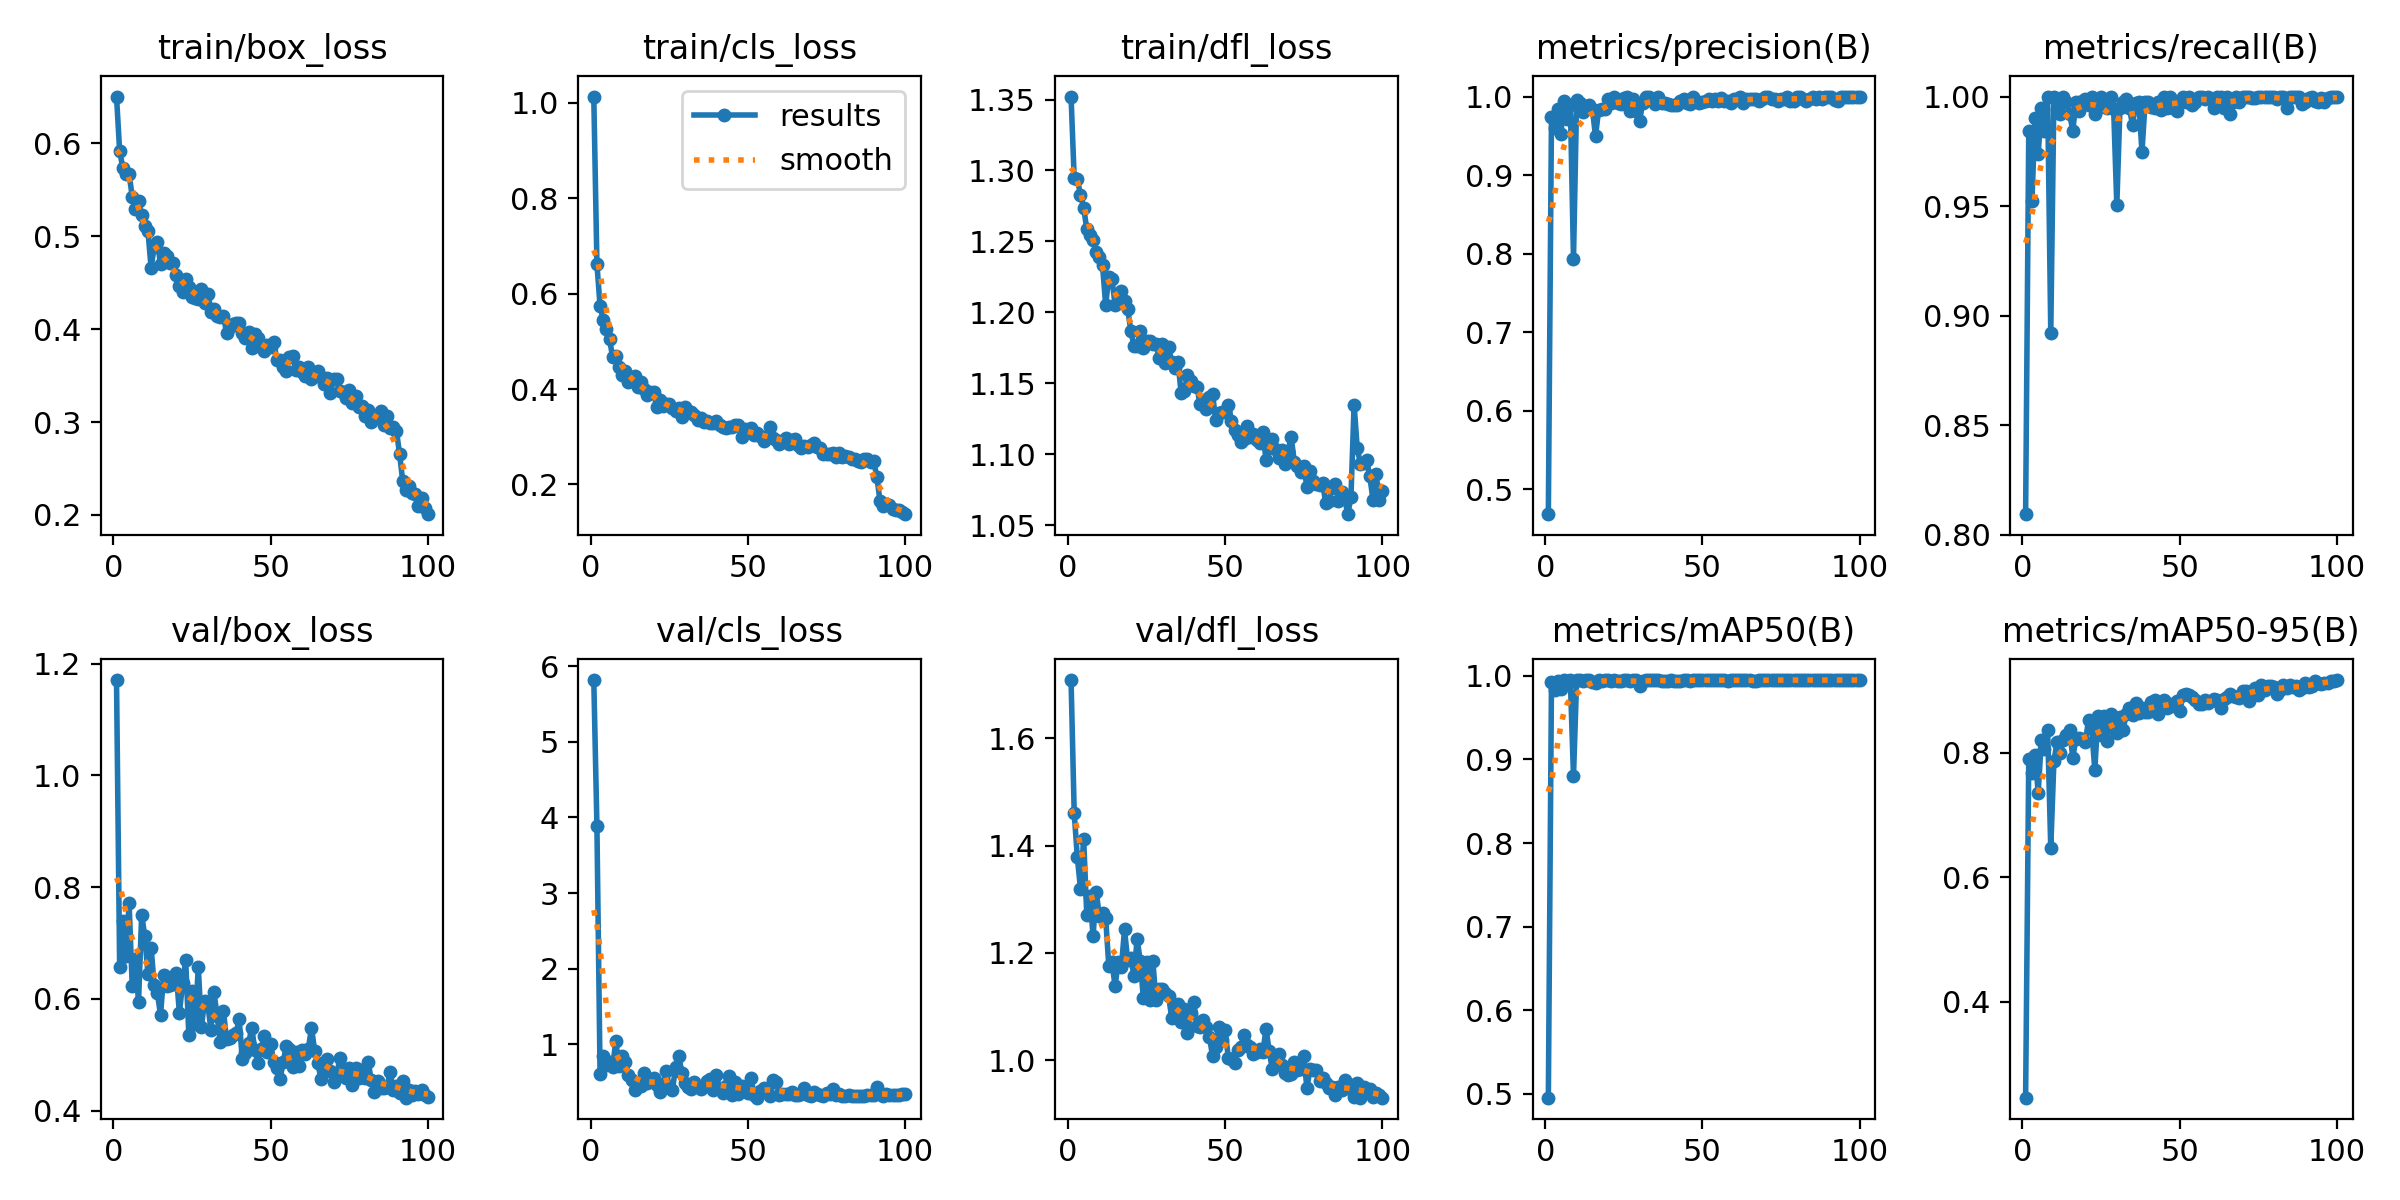

Data behind this chart, as committed beside it:
epoch, time, train/box_loss, train/cls_loss, train/dfl_loss, metrics/precision(B), metrics/recall(B), metrics/mAP50(B), metrics/mAP50-95(B), val/box_loss, val/cls_loss, val/dfl_loss, lr/pg0, lr/pg1, lr/pg2
1, 67.05, 0.6503, 1.013, 1.352, 0.468, 0.8094, 0.4955, 0.2456, 1.171, 5.817, 1.708, 0.0003318, 0.0003318, 0.06716
2, 101.6, 0.5916, 0.662, 1.294, 0.9739, 0.9843, 0.9931, 0.7893, 0.6565, 3.884, 1.461, 0.0006585, 0.0006585, 0.03415
3, 121.5, 0.5736, 0.5738, 1.294, 0.9605, 0.9522, 0.9836, 0.7681, 0.74, 0.6019, 1.378, 0.0009787, 0.0009787, 0.001137
4, 140.8, 0.5675, 0.5458, 1.283, 0.9844, 0.9901, 0.9942, 0.7956, 0.6774, 0.8484, 1.319, 0.0009703, 0.0009703, 0.0009703
5, 160, 0.5669, 0.525, 1.274, 0.9527, 0.9739, 0.984, 0.7359, 0.7713, 0.7231, 1.413, 0.0009604, 0.0009604, 0.0009604
6, 181.5, 0.5426, 0.5053, 1.259, 0.9943, 0.9948, 0.995, 0.8208, 0.6226, 0.7679, 1.271, 0.0009505, 0.0009505, 0.0009505
7, 202.4, 0.5289, 0.4666, 1.254, 0.9718, 0.9843, 0.9903, 0.8066, 0.6718, 0.7016, 1.307, 0.0009406, 0.0009406, 0.0009406
8, 224.7, 0.5384, 0.4704, 1.251, 0.9894, 1, 0.9947, 0.8369, 0.5939, 1.045, 1.231, 0.0009307, 0.0009307, 0.0009307
9, 244.6, 0.5223, 0.4471, 1.243, 0.7934, 0.8923, 0.8798, 0.6471, 0.7505, 0.7095, 1.314, 0.0009208, 0.0009208, 0.0009208
10, 265.1, 0.5108, 0.4305, 1.239, 0.9961, 1, 0.9949, 0.7866, 0.7123, 0.8493, 1.268, 0.0009109, 0.0009109, 0.0009109
11, 285.7, 0.5054, 0.438, 1.233, 0.9922, 0.9944, 0.9945, 0.8167, 0.6438, 0.773, 1.275, 0.000901, 0.000901, 0.000901
12, 306.4, 0.4662, 0.4148, 1.205, 0.9798, 0.9922, 0.9939, 0.7995, 0.6914, 0.5887, 1.265, 0.0008911, 0.0008911, 0.0008911
13, 328.1, 0.4889, 0.4176, 1.225, 0.9864, 1, 0.9946, 0.8199, 0.624, 0.5281, 1.176, 0.0008812, 0.0008812, 0.0008812
14, 353, 0.4936, 0.4273, 1.224, 0.9892, 0.9974, 0.995, 0.8283, 0.6099, 0.3973, 1.183, 0.0008713, 0.0008713, 0.0008713
15, 375.9, 0.4701, 0.4035, 1.205, 0.9844, 0.9922, 0.9927, 0.8367, 0.5712, 0.4821, 1.138, 0.0008614, 0.0008614, 0.0008614
16, 400.9, 0.4815, 0.4152, 1.206, 0.9496, 0.9843, 0.9913, 0.7919, 0.6434, 0.4454, 1.184, 0.0008515, 0.0008515, 0.0008515
17, 422, 0.4784, 0.401, 1.215, 0.9833, 0.9974, 0.9945, 0.8225, 0.6239, 0.6236, 1.173, 0.0008416, 0.0008416, 0.0008416
18, 443.5, 0.4717, 0.3872, 1.208, 0.9845, 0.9936, 0.9938, 0.8242, 0.6252, 0.4953, 1.244, 0.0008317, 0.0008317, 0.0008317
19, 465.3, 0.4707, 0.3946, 1.203, 0.9845, 0.9979, 0.9946, 0.8222, 0.6264, 0.5113, 1.186, 0.0008218, 0.0008218, 0.0008218
20, 485.6, 0.4584, 0.3941, 1.187, 0.9974, 0.999, 0.9947, 0.817, 0.646, 0.5565, 1.191, 0.0008119, 0.0008119, 0.0008119
21, 505.9, 0.4468, 0.3616, 1.176, 0.9922, 0.9962, 0.9938, 0.8525, 0.5743, 0.458, 1.157, 0.000802, 0.000802, 0.000802
22, 526.4, 0.4397, 0.3762, 1.176, 0.9991, 1, 0.995, 0.8389, 0.6276, 0.3685, 1.226, 0.0007921, 0.0007921, 0.0007921
23, 546.7, 0.4534, 0.3651, 1.187, 0.9913, 0.9922, 0.9936, 0.7724, 0.6688, 0.4776, 1.185, 0.0007822, 0.0007822, 0.0007822
24, 567.1, 0.4454, 0.3683, 1.175, 0.9908, 0.9948, 0.9938, 0.8589, 0.5347, 0.6506, 1.116, 0.0007723, 0.0007723, 0.0007723
25, 587.6, 0.4344, 0.3691, 1.18, 0.9987, 1, 0.995, 0.8286, 0.6148, 0.44, 1.183, 0.0007624, 0.0007624, 0.0007624
26, 608, 0.434, 0.3597, 1.18, 1, 0.9967, 0.995, 0.8583, 0.5544, 0.3923, 1.112, 0.0007525, 0.0007525, 0.0007525
27, 629, 0.433, 0.3548, 1.178, 0.9818, 0.9948, 0.9939, 0.819, 0.6566, 0.6961, 1.185, 0.0007426, 0.0007426, 0.0007426
28, 649.5, 0.4437, 0.3604, 1.178, 0.9974, 0.9997, 0.9947, 0.8619, 0.5497, 0.8451, 1.112, 0.0007327, 0.0007327, 0.0007327
29, 670.2, 0.4287, 0.342, 1.168, 0.9819, 0.9942, 0.9946, 0.8449, 0.5965, 0.6241, 1.133, 0.0007228, 0.0007228, 0.0007228
30, 693.2, 0.4381, 0.3633, 1.178, 0.9688, 0.9504, 0.9881, 0.8316, 0.592, 0.485, 1.133, 0.0007129, 0.0007129, 0.0007129
31, 714.7, 0.4186, 0.3549, 1.164, 0.9921, 0.9948, 0.9938, 0.8566, 0.545, 0.4348, 1.125, 0.000703, 0.000703, 0.000703
32, 734.9, 0.4214, 0.3522, 1.176, 0.9992, 0.9974, 0.995, 0.8362, 0.6115, 0.4047, 1.12, 0.0006931, 0.0006931, 0.0006931
33, 755.2, 0.4145, 0.3461, 1.165, 1, 0.999, 0.995, 0.8627, 0.5694, 0.4964, 1.079, 0.0006832, 0.0006832, 0.0006832
34, 775.6, 0.4135, 0.3343, 1.161, 0.9971, 0.9948, 0.9949, 0.8714, 0.5219, 0.4325, 1.091, 0.0006733, 0.0006733, 0.0006733
35, 796, 0.4145, 0.3385, 1.165, 0.9905, 0.9869, 0.9946, 0.8609, 0.5781, 0.4112, 1.106, 0.0006634, 0.0006634, 0.0006634
36, 816.9, 0.3959, 0.3317, 1.143, 1, 0.9972, 0.995, 0.8798, 0.5274, 0.449, 1.072, 0.0006535, 0.0006535, 0.0006535
37, 838, 0.4018, 0.3334, 1.144, 0.9922, 0.9974, 0.9936, 0.8637, 0.5298, 0.516, 1.096, 0.0006436, 0.0006436, 0.0006436
38, 859.1, 0.4056, 0.3299, 1.156, 0.992, 0.9747, 0.9944, 0.8713, 0.5355, 0.543, 1.05, 0.0006337, 0.0006337, 0.0006337
39, 879.9, 0.4064, 0.3297, 1.151, 0.9905, 0.9974, 0.994, 0.8646, 0.5388, 0.3903, 1.088, 0.0006238, 0.0006238, 0.0006238
40, 900.5, 0.4067, 0.3335, 1.148, 0.9895, 0.9974, 0.9948, 0.8652, 0.563, 0.5996, 1.108, 0.0006139, 0.0006139, 0.0006139
41, 921.3, 0.3955, 0.3238, 1.148, 0.9896, 0.9952, 0.994, 0.8815, 0.4918, 0.4065, 1.064, 0.000604, 0.000604, 0.000604
42, 945.3, 0.3899, 0.32, 1.136, 0.9896, 0.9947, 0.9939, 0.8841, 0.503, 0.358, 1.062, 0.0005941, 0.0005941, 0.0005941
43, 967.9, 0.3971, 0.3183, 1.139, 0.9947, 0.9974, 0.9941, 0.8621, 0.5208, 0.4435, 1.076, 0.0005842, 0.0005842, 0.0005842
44, 989.8, 0.3802, 0.3201, 1.132, 0.9974, 0.9937, 0.995, 0.872, 0.5475, 0.5865, 1.062, 0.0005743, 0.0005743, 0.0005743
45, 1011, 0.3947, 0.3205, 1.14, 0.9917, 1, 0.995, 0.8854, 0.5089, 0.3325, 1.044, 0.0005644, 0.0005644, 0.0005644
46, 1033, 0.3902, 0.324, 1.142, 0.9899, 0.9948, 0.9941, 0.8725, 0.4849, 0.5034, 1.007, 0.0005545, 0.0005545, 0.0005545
47, 1054, 0.3807, 0.3237, 1.124, 0.9996, 1, 0.995, 0.8789, 0.5107, 0.3499, 1.025, 0.0005446, 0.0005446, 0.0005446
48, 1075, 0.3763, 0.2988, 1.129, 0.9943, 0.9948, 0.9949, 0.8743, 0.5338, 0.4548, 1.061, 0.0005347, 0.0005347, 0.0005347
49, 1095, 0.3828, 0.3157, 1.13, 0.9922, 0.9935, 0.9948, 0.8826, 0.505, 0.4031, 1.038, 0.0005248, 0.0005248, 0.0005248
50, 1116, 0.3804, 0.3123, 1.13, 0.9936, 0.9974, 0.995, 0.8669, 0.5187, 0.3522, 1.056, 0.0005149, 0.0005149, 0.0005149
51, 1136, 0.3863, 0.3178, 1.135, 0.9943, 1, 0.9949, 0.892, 0.4871, 0.5509, 1.005, 0.000505, 0.000505, 0.000505
52, 1158, 0.367, 0.303, 1.124, 0.9971, 0.9974, 0.9949, 0.8936, 0.4755, 0.3261, 1.002, 0.0004951, 0.0004951, 0.0004951
53, 1180, 0.3666, 0.3075, 1.117, 0.9948, 1, 0.995, 0.8922, 0.4565, 0.2948, 0.995, 0.0004852, 0.0004852, 0.0004852
54, 1200, 0.3593, 0.3018, 1.113, 0.9974, 0.9963, 0.995, 0.8895, 0.487, 0.3823, 1.02, 0.0004753, 0.0004753, 0.0004753
55, 1221, 0.3544, 0.2904, 1.109, 0.9947, 0.9974, 0.995, 0.8839, 0.5156, 0.426, 1.025, 0.0004654, 0.0004654, 0.0004654
56, 1241, 0.3701, 0.2993, 1.111, 0.9986, 1, 0.995, 0.8785, 0.511, 0.4009, 1.048, 0.0004555, 0.0004555, 0.0004555
57, 1261, 0.3716, 0.3202, 1.12, 0.9942, 1, 0.9947, 0.8781, 0.4778, 0.3105, 1.029, 0.0004456, 0.0004456, 0.0004456
58, 1282, 0.3558, 0.2968, 1.112, 0.9948, 0.9987, 0.9944, 0.8844, 0.5054, 0.5327, 1.025, 0.0004357, 0.0004357, 0.0004357
59, 1303, 0.359, 0.2939, 1.114, 0.9922, 0.9999, 0.9947, 0.8802, 0.4789, 0.4985, 1.011, 0.0004258, 0.0004258, 0.0004258
60, 1323, 0.3537, 0.2843, 1.11, 0.9974, 0.999, 0.9946, 0.8829, 0.5083, 0.3252, 1.015, 0.0004159, 0.0004159, 0.0004159
... 40 more rows
